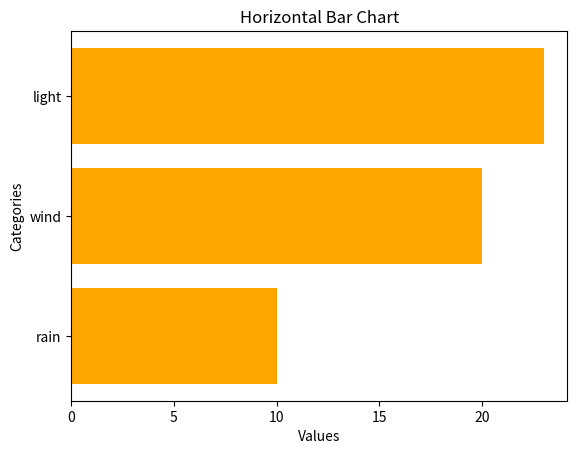

Reproduce this figure in Python.

# HORIZONTAL BAR PLOT
# Problem Statement: Displaying categorical data with long labels in a horizontal format.
# Question: Which category has the highest value in the horizontal bar chart?

# Create horizontal bar chart



import matplotlib.pyplot as plt
import numpy as np
import seaborn as sns
import pandas as pd
from mpl_toolkits.mplot3d import Axes3D  # Importing 3D plotting module
categories = ['rain','wind','light']
values = [10 , 20 , 23]

plt.barh(categories, values, color='orange')
plt.xlabel("Values")
plt.ylabel("Categories")
plt.title("Horizontal Bar Chart")
plt.show()

